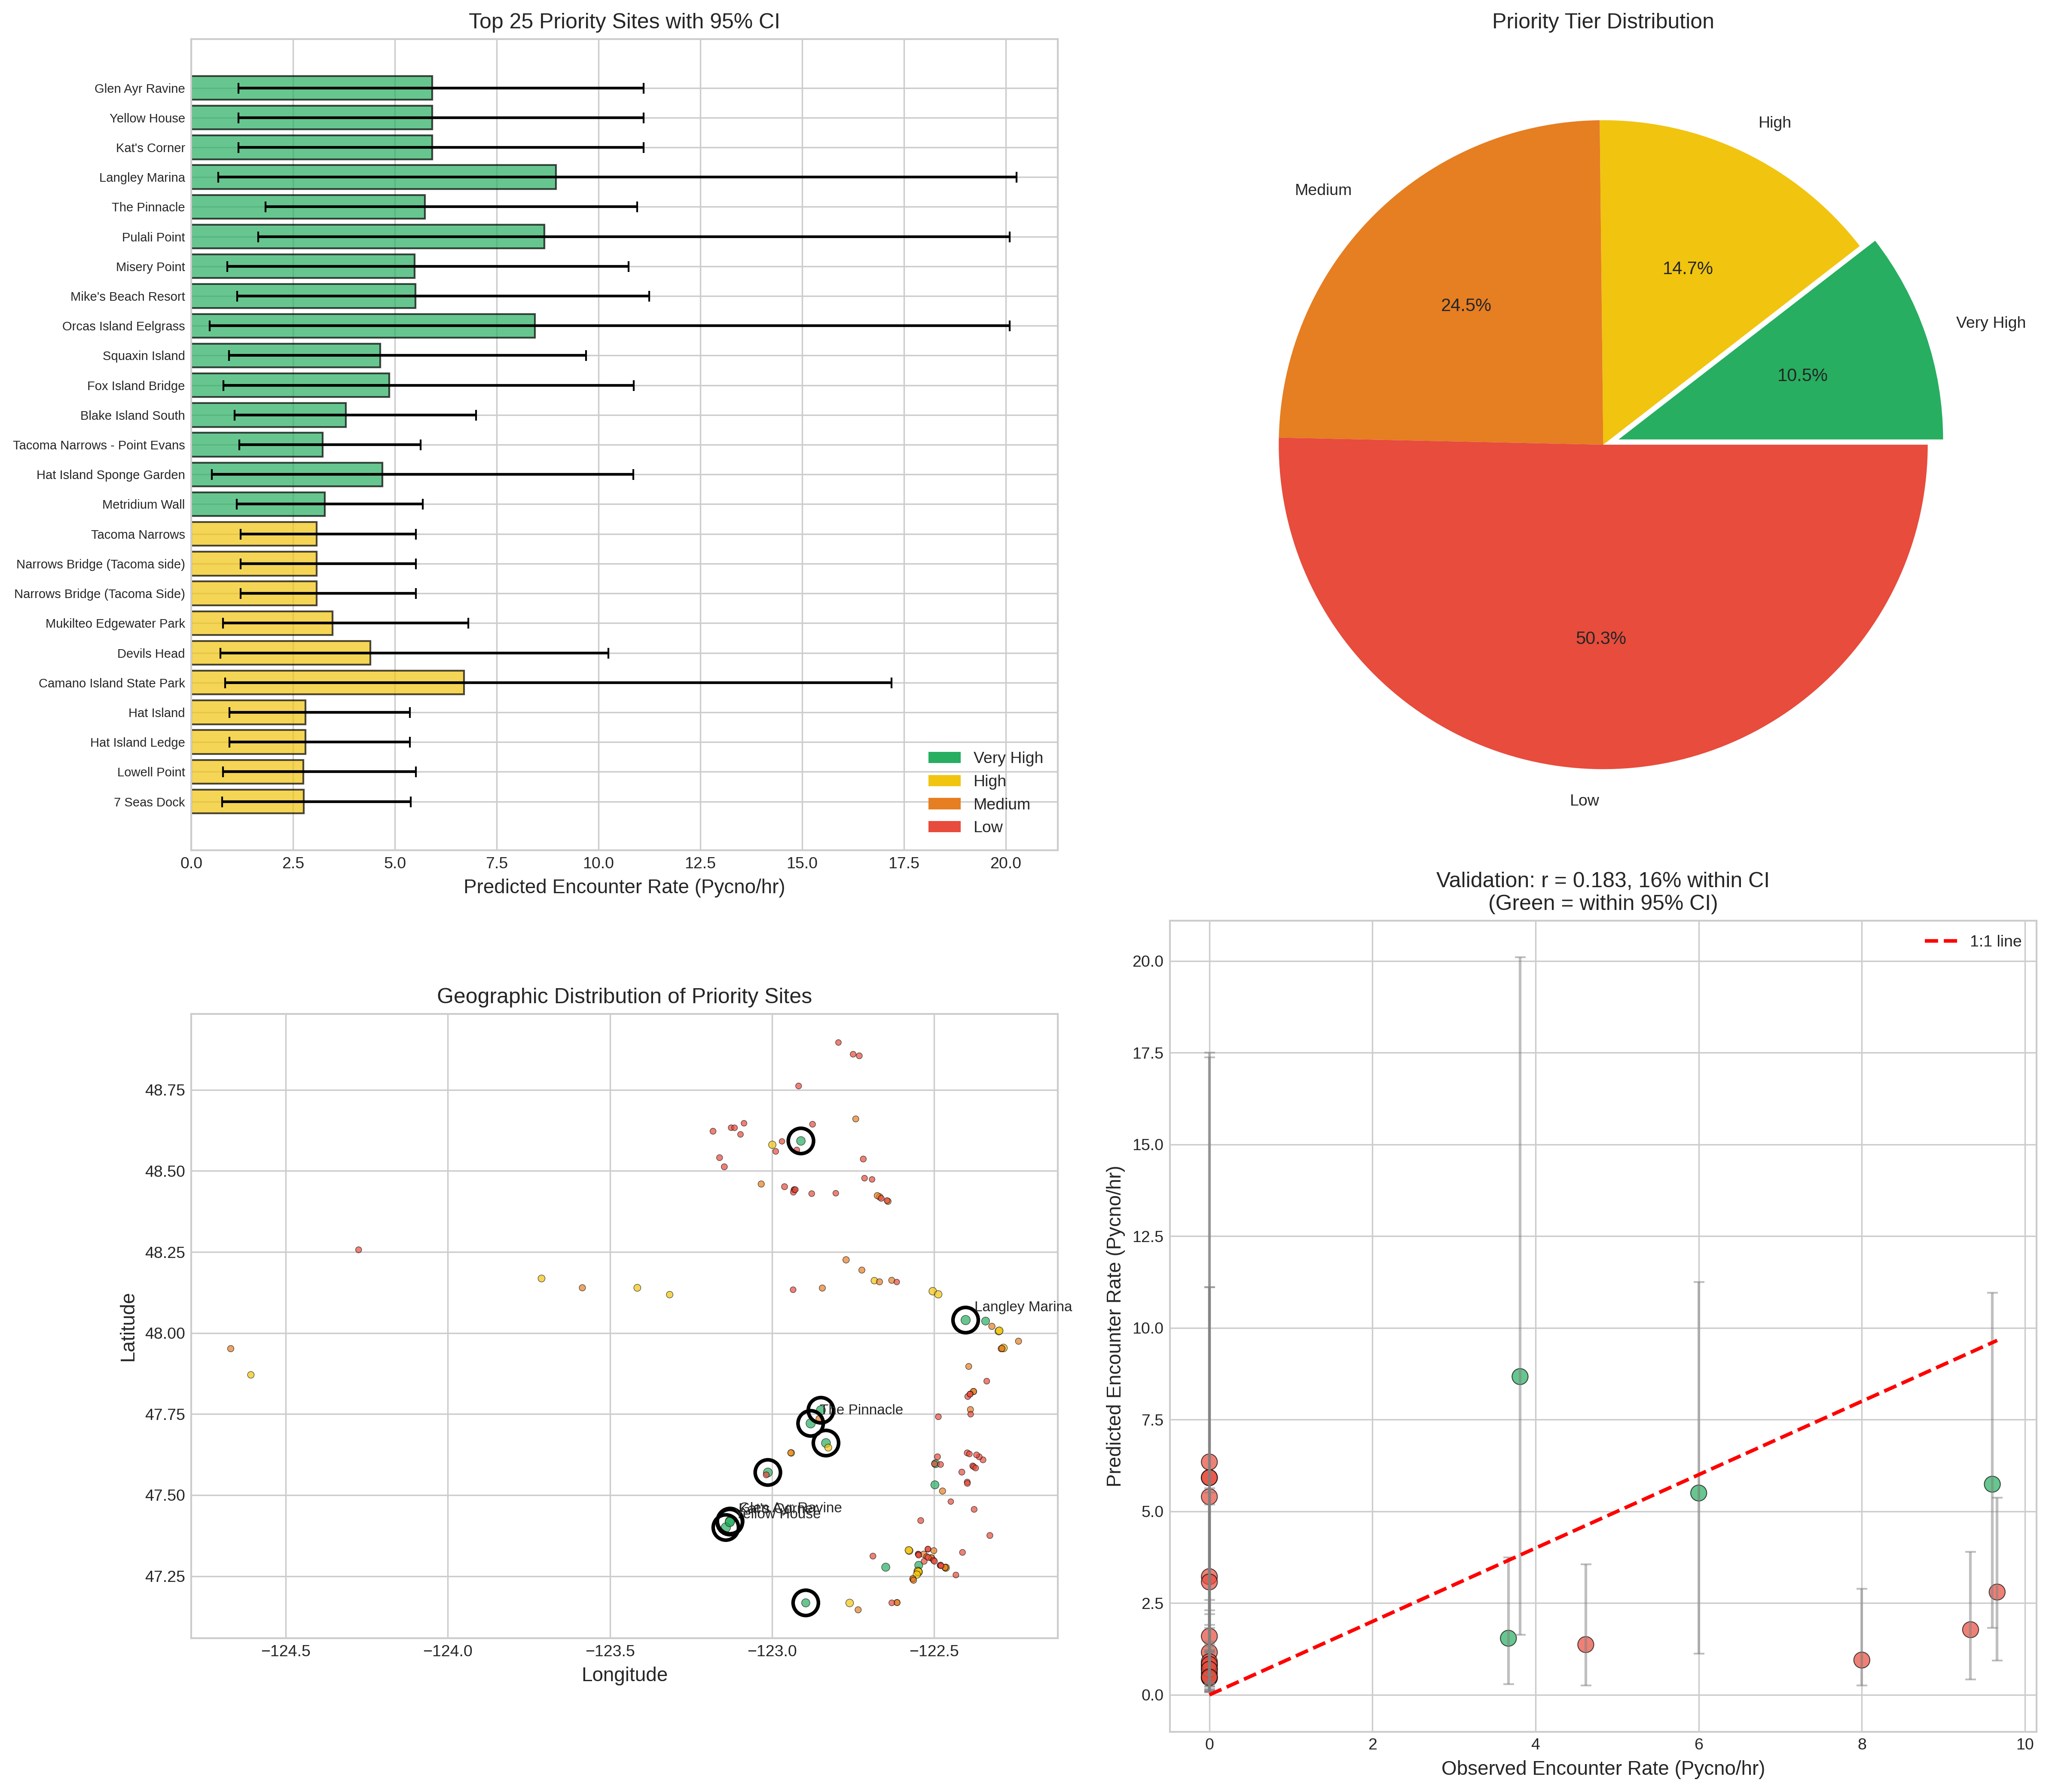

Values plotted in this chart, from the file beside it:
SiteName, Lat, Long, TotalSurveyTime, MeanEncounterRate, Predicted_Rate, Prediction_Std, CI_95_Low, CI_95_High, CI_Width, Relative_Uncertainty, Priority_Score, Priority_Tier
Glen Ayr Ravine, 47.42, -123.1, 10.0, 0.0, 5.92, 2.458, 1.157, 11.11, 9.951, 0.4145, 3.466, Very High
Yellow House, 47.4, -123.1, , , 5.92, 2.458, 1.157, 11.11, 9.951, 0.4145, 3.466, Very High
Kat's Corner, 47.42, -123.1, 55.0, 0.0, 5.92, 2.458, 1.157, 11.11, 9.951, 0.4145, 3.466, Very High
Langley Marina, 48.04, -122.4, , , 8.955, 5.524, 0.6599, 20.27, 19.61, 0.6162, 3.437, Very High
The Pinnacle, 47.72, -122.9, 25.0, 9.6, 5.741, 2.356, 1.823, 10.95, 9.131, 0.4097, 3.389, Very High
Pulali Point, 47.76, -122.8, 32.0, 3.81, 8.673, 5.517, 1.638, 20.1, 18.46, 0.6354, 3.163, Very High
Misery Point, 47.66, -122.8, , , 5.48, 2.468, 0.8819, 10.74, 9.861, 0.4494, 3.017, Very High
Mike's Beach Resort, 47.57, -123, 30.0, 6.0, 5.501, 2.5, 1.126, 11.25, 10.12, 0.4537, 3.005, Very High
Orcas Island Eelgrass, 48.59, -122.9, , , 8.433, 5.727, 0.4472, 20.09, 19.65, 0.6783, 2.713, Very High
Squaxin Island, 47.17, -122.9, , , 4.641, 2.352, 0.9299, 9.698, 8.768, 0.5058, 2.294, Very High
Fox Island Bridge, 47.28, -122.6, , , 4.866, 2.65, 0.7896, 10.86, 10.07, 0.5435, 2.221, Very High
Blake Island South, 47.53, -122.5, , , 3.792, 1.639, 1.064, 6.989, 5.925, 0.4311, 2.158, Very High
Tacoma Narrows - Point Evans, 47.28, -122.5, 37.0, 0.0, 3.222, 1.184, 1.177, 5.631, 4.454, 0.3662, 2.042, Very High
Hat Island Sponge Garden, 48.04, -122.3, , , 4.697, 2.663, 0.4989, 10.85, 10.35, 0.5657, 2.04, Very High
Metridium Wall, 47.6, -122.5, , , 3.279, 1.316, 1.118, 5.685, 4.568, 0.4, 1.968, Very High
Tacoma Narrows, 47.27, -122.6, 31.0, 0.0, 3.078, 1.231, 1.21, 5.515, 4.305, 0.3987, 1.851, High
Narrows Bridge (Tacoma side), 47.26, -122.5, , , 3.078, 1.231, 1.21, 5.515, 4.305, 0.3987, 1.851, High
Narrows Bridge (Tacoma Side), 47.26, -122.5, , , 3.078, 1.231, 1.21, 5.515, 4.305, 0.3987, 1.851, High
Mukilteo Edgewater Park, 47.95, -122.3, , , 3.469, 1.65, 0.7823, 6.799, 6.017, 0.4744, 1.823, High
Devils Head, 47.17, -122.8, , , 4.399, 2.653, 0.7111, 10.25, 9.536, 0.6017, 1.752, High
Camano Island State Park, 48.13, -122.5, , , 6.701, 5.014, 0.8282, 17.19, 16.36, 0.7471, 1.694, High
Hat Island, 48.01, -122.3, , , 2.802, 1.179, 0.9361, 5.367, 4.431, 0.4192, 1.627, High
Hat Island Ledge, 48.01, -122.3, 48.0, 9.659, 2.802, 1.179, 0.9361, 5.367, 4.431, 0.4192, 1.627, High
Lowell Point, 48.12, -122.5, , , 2.755, 1.247, 0.7783, 5.511, 4.733, 0.4509, 1.513, High
7 Seas Dock, 47.33, -122.6, , , 2.763, 1.279, 0.7516, 5.386, 4.634, 0.4613, 1.488, High
Maritime Pier, 47.33, -122.6, , , 2.763, 1.279, 0.7516, 5.386, 4.634, 0.4613, 1.488, High
Bayrich Bay, 48.58, -123, , , 3.013, 1.535, 0.8554, 6.718, 5.862, 0.5076, 1.484, High
Jack Hyde Park, 47.28, -122.5, , , 3.899, 2.433, 0.6728, 9.965, 9.292, 0.6225, 1.472, High
Old Tacoma Outboard Association, 47.25, -122.6, , , 2.688, 1.236, 0.8699, 5.409, 4.539, 0.4579, 1.457, High
Seabeck Bay, 47.65, -122.8, 7.0, 0.0, 6.347, 5.175, 0.5544, 17.5, 16.95, 0.8141, 1.18, High
Ediz Hook Rock Pile, 48.14, -123.4, , , 2.331, 1.258, 0.6856, 5.997, 5.312, 0.5376, 1.078, High
Tongue Point, 48.17, -123.7, , , 2.181, 1.133, 0.1853, 4.266, 4.081, 0.5172, 1.053, High
Rosie's Ravine, 47.63, -122.9, 35.0, 9.333, 1.776, 0.9736, 0.4196, 3.899, 3.479, 0.545, 0.8081, High
Camp Casey, 48.16, -122.7, , , 1.345, 0.5729, 0.3771, 2.364, 1.987, 0.4226, 0.7768, High
Teahwhit Head, 47.87, -124.6, , , 1.48, 0.7195, 0.4344, 2.826, 2.391, 0.4829, 0.7652, High
Green Point, 48.12, -123.3, , , 1.349, 0.5983, 0.3612, 2.435, 2.073, 0.4403, 0.7549, High
Partridge Point, 48.23, -122.8, , , 1.201, 0.5434, 0.3409, 2.589, 2.248, 0.4487, 0.6622, Medium
Rosario Beach Urchin Rocks North, 48.42, -122.7, , , 1.166, 0.5097, 0.1714, 2.148, 1.977, 0.4333, 0.661, Medium
North Wall Point Defiance, 47.32, -122.5, , , 1.223, 0.5731, 0.4219, 2.643, 2.222, 0.4647, 0.6548, Medium
Mukilteo Fuel Pier, 47.95, -122.3, , , 1.644, 1.058, 0.4393, 3.974, 3.535, 0.6398, 0.5923, Medium
Edgewater Beach Park, 47.95, -122.3, , , 1.644, 1.058, 0.4393, 3.974, 3.535, 0.6398, 0.5923, Medium
Hat Island Marina, 48.02, -122.3, , , 1.269, 0.7042, 0.4282, 2.987, 2.559, 0.5504, 0.5706, Medium
Pulali Point West Wall, 47.74, -122.9, 46.0, 3.667, 1.543, 0.9989, 0.2931, 3.744, 3.451, 0.6431, 0.5507, Medium
Rock 305, 47.95, -124.7, , , 1.165, 0.6259, 0.234, 2.577, 2.343, 0.5327, 0.5445, Medium
Lower Elwha, 48.14, -123.6, , , 1.24, 0.7025, 0.2392, 2.76, 2.521, 0.5619, 0.5434, Medium
Point Vashon, 47.51, -122.5, , , 1.571, 1.045, 0.3449, 3.874, 3.529, 0.6612, 0.5323, Medium
Eagle Cove, 48.46, -123, , , 1.205, 0.6791, 0.116, 2.629, 2.513, 0.5588, 0.5317, Medium
North Wall Deception Pass, 48.41, -122.6, , , 1.019, 0.501, 0.1936, 2.027, 1.834, 0.487, 0.5225, Medium
Widmer Reef, 47.31, -122.5, , , 1.069, 0.5566, 0.2613, 2.309, 2.047, 0.5159, 0.5174, Medium
Dune Peninsula Breakwater, 47.31, -122.5, , , 1.069, 0.5566, 0.2613, 2.309, 2.047, 0.5159, 0.5174, Medium
Edmonds Underwater Park Shell Creek, 47.82, -122.4, , , 1.168, 0.6743, 0.2806, 2.724, 2.444, 0.5724, 0.4995, Medium
Edmonds Underwater Park Kelp, 47.82, -122.4, , , 1.168, 0.6743, 0.2806, 2.724, 2.444, 0.5724, 0.4995, Medium
Sares Head, 48.42, -122.7, 42.0, 0.0, 1.159, 0.6712, 0.1394, 2.591, 2.452, 0.574, 0.4938, Medium
Andy's Marine Park, 47.15, -122.7, , , 1.376, 0.8884, 0.2558, 3.605, 3.35, 0.6412, 0.4935, Medium
Old Town Dock, 47.28, -122.5, , , 1.369, 0.8865, 0.3708, 3.184, 2.814, 0.643, 0.4887, Medium
Tacoma Old Town Pier, 47.28, -122.5, , , 1.369, 0.8865, 0.3708, 3.184, 2.814, 0.643, 0.4887, Medium
McCurdy Point, 48.14, -122.8, , , 1.185, 0.707, 0.231, 2.643, 2.412, 0.5916, 0.484, Medium
Everett Pipeline, 47.97, -122.2, , , 1.218, 0.7437, 0.3932, 2.993, 2.6, 0.6055, 0.4806, Medium
Ebeys Landing, 48.19, -122.7, , , 0.8822, 0.4502, 0.2675, 2.03, 1.762, 0.5045, 0.4371, Medium
Keystone Jetty Preserve, 48.16, -122.6, , , 0.7106, 0.2877, 0.2963, 1.378, 1.082, 0.3992, 0.4269, Medium
... 83 more rows
